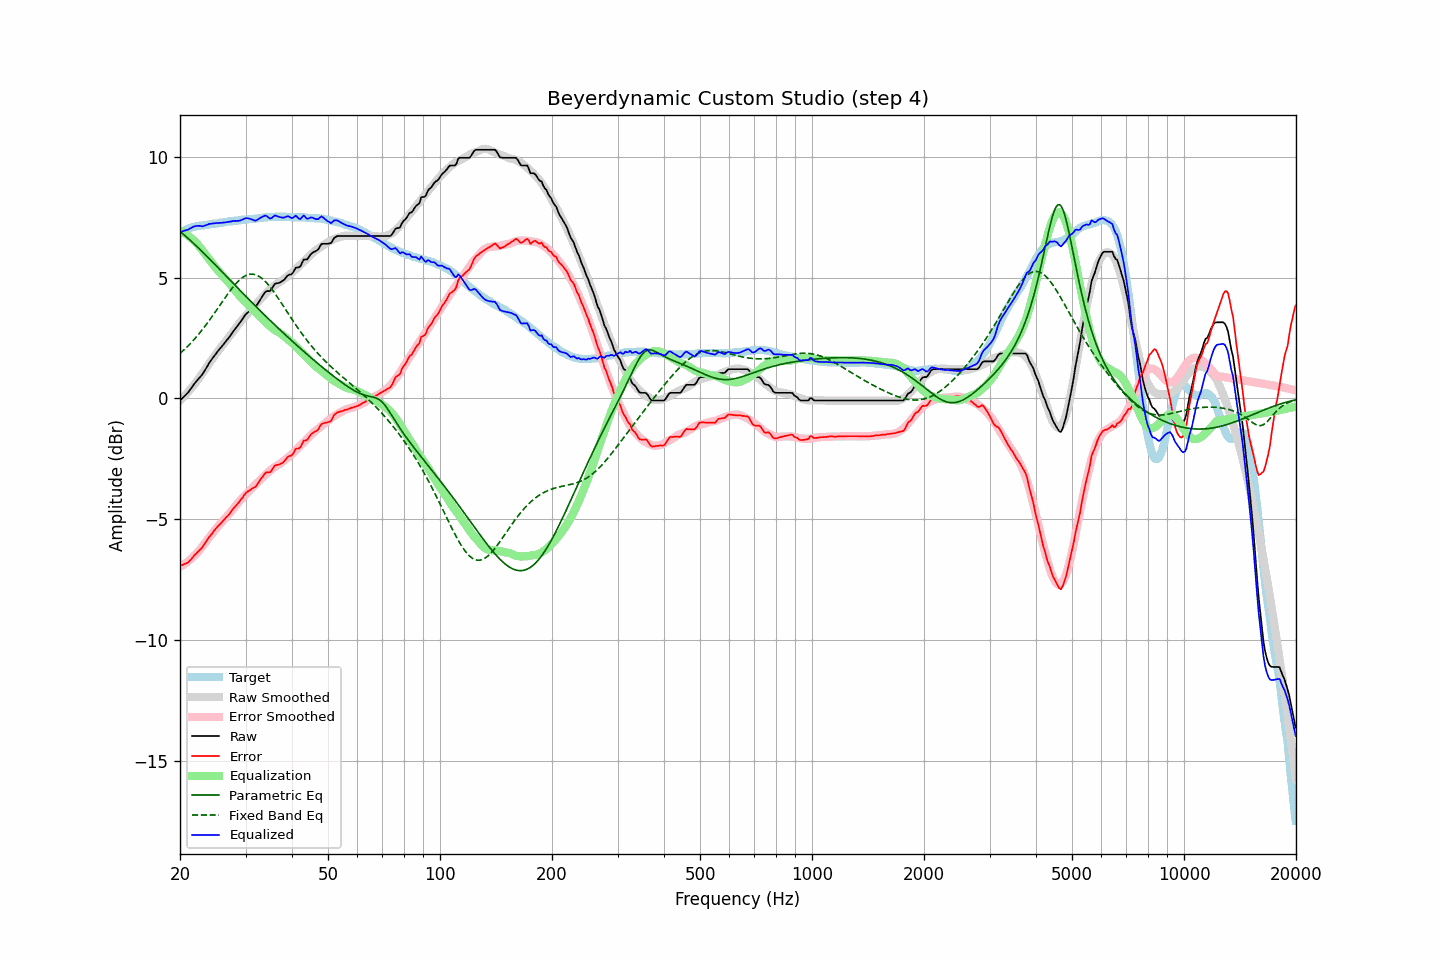

Source data for this figure (header and first rows):
frequency, raw, error, smoothed, error_smoothed, equalization, parametric_eq, fixed_band_eq, equalized_raw, equalized_smoothed, target
20.00, -0.09, -6.93, -0.10, -6.96, 6.96, 6.91, 1.86, 6.88, 6.87, 6.85
20.20, -0.02, -6.90, -0.03, -6.93, 6.93, 6.86, 1.92, 6.91, 6.90, 6.89
20.40, 0.04, -6.88, 0.04, -6.89, 6.89, 6.80, 1.98, 6.93, 6.93, 6.93
20.61, 0.11, -6.84, 0.12, -6.84, 6.84, 6.75, 2.04, 6.95, 6.96, 6.95
20.81, 0.17, -6.82, 0.19, -6.80, 6.80, 6.69, 2.11, 6.97, 6.99, 7.00
21.02, 0.24, -6.79, 0.27, -6.75, 6.75, 6.63, 2.17, 6.99, 7.01, 7.04
21.23, 0.33, -6.72, 0.34, -6.69, 6.69, 6.57, 2.24, 7.02, 7.04, 7.06
21.44, 0.42, -6.65, 0.42, -6.64, 6.64, 6.51, 2.31, 7.06, 7.06, 7.08
21.66, 0.52, -6.57, 0.51, -6.57, 6.57, 6.45, 2.38, 7.10, 7.08, 7.10
21.87, 0.61, -6.49, 0.59, -6.51, 6.51, 6.38, 2.46, 7.12, 7.10, 7.11
22.09, 0.69, -6.43, 0.67, -6.44, 6.44, 6.32, 2.53, 7.14, 7.12, 7.13
22.31, 0.77, -6.36, 0.76, -6.37, 6.37, 6.26, 2.61, 7.15, 7.13, 7.14
22.54, 0.85, -6.29, 0.85, -6.29, 6.29, 6.19, 2.69, 7.14, 7.15, 7.15
22.76, 0.92, -6.23, 0.95, -6.21, 6.21, 6.13, 2.77, 7.13, 7.16, 7.16
22.99, 1.00, -6.15, 1.04, -6.12, 6.12, 6.06, 2.86, 7.12, 7.17, 7.16
23.22, 1.11, -6.05, 1.14, -6.03, 6.03, 6.00, 2.94, 7.14, 7.17, 7.17
23.45, 1.22, -5.95, 1.24, -5.94, 5.94, 5.93, 3.03, 7.17, 7.18, 7.18
23.69, 1.33, -5.85, 1.33, -5.86, 5.86, 5.87, 3.12, 7.19, 7.19, 7.19
23.92, 1.45, -5.74, 1.43, -5.77, 5.77, 5.80, 3.21, 7.23, 7.20, 7.20
24.16, 1.54, -5.67, 1.52, -5.68, 5.68, 5.73, 3.30, 7.23, 7.21, 7.22
24.40, 1.64, -5.59, 1.62, -5.60, 5.60, 5.66, 3.39, 7.24, 7.22, 7.24
24.65, 1.73, -5.49, 1.71, -5.51, 5.51, 5.60, 3.49, 7.25, 7.23, 7.23
24.89, 1.82, -5.41, 1.81, -5.43, 5.43, 5.53, 3.58, 7.26, 7.24, 7.24
25.14, 1.91, -5.33, 1.90, -5.35, 5.35, 5.46, 3.68, 7.26, 7.25, 7.25
25.39, 1.99, -5.26, 1.99, -5.27, 5.27, 5.39, 3.78, 7.26, 7.26, 7.26
25.65, 2.07, -5.20, 2.08, -5.19, 5.19, 5.32, 3.88, 7.27, 7.27, 7.28
25.91, 2.15, -5.12, 2.16, -5.12, 5.12, 5.25, 3.97, 7.27, 7.28, 7.28
26.16, 2.23, -5.05, 2.24, -5.05, 5.05, 5.19, 4.07, 7.28, 7.29, 7.29
26.43, 2.32, -4.97, 2.33, -4.97, 4.97, 5.12, 4.17, 7.29, 7.30, 7.30
26.69, 2.40, -4.90, 2.41, -4.90, 4.90, 5.05, 4.26, 7.30, 7.31, 7.31
26.96, 2.48, -4.84, 2.49, -4.82, 4.82, 4.98, 4.35, 7.30, 7.32, 7.33
27.23, 2.57, -4.76, 2.58, -4.75, 4.75, 4.91, 4.44, 7.32, 7.33, 7.34
27.50, 2.66, -4.67, 2.67, -4.66, 4.66, 4.84, 4.53, 7.33, 7.33, 7.34
27.77, 2.76, -4.57, 2.76, -4.58, 4.58, 4.77, 4.61, 7.35, 7.34, 7.34
28.05, 2.85, -4.50, 2.85, -4.50, 4.50, 4.70, 4.69, 7.35, 7.35, 7.36
28.33, 2.93, -4.42, 2.95, -4.41, 4.41, 4.64, 4.77, 7.35, 7.36, 7.36
28.62, 3.02, -4.34, 3.04, -4.33, 4.33, 4.57, 4.84, 7.35, 7.37, 7.37
28.90, 3.10, -4.27, 3.12, -4.25, 4.25, 4.50, 4.90, 7.36, 7.38, 7.38
29.19, 3.20, -4.17, 3.21, -4.18, 4.18, 4.43, 4.96, 7.38, 7.38, 7.38
29.48, 3.30, -4.10, 3.28, -4.11, 4.11, 4.36, 5.01, 7.41, 7.39, 7.41
29.78, 3.40, -3.99, 3.36, -4.04, 4.04, 4.29, 5.05, 7.44, 7.40, 7.40
30.08, 3.49, -3.91, 3.43, -3.97, 3.97, 4.23, 5.09, 7.46, 7.40, 7.41
30.38, 3.55, -3.85, 3.50, -3.91, 3.91, 4.16, 5.12, 7.46, 7.41, 7.41
30.68, 3.60, -3.82, 3.58, -3.84, 3.84, 4.09, 5.14, 7.44, 7.42, 7.43
30.99, 3.65, -3.77, 3.65, -3.77, 3.77, 4.02, 5.15, 7.42, 7.43, 7.43
31.30, 3.70, -3.72, 3.73, -3.70, 3.70, 3.96, 5.15, 7.40, 7.43, 7.43
31.61, 3.74, -3.69, 3.81, -3.63, 3.63, 3.89, 5.14, 7.37, 7.44, 7.44
31.93, 3.79, -3.65, 3.88, -3.57, 3.57, 3.82, 5.12, 7.36, 7.45, 7.45
32.24, 3.88, -3.56, 3.95, -3.51, 3.51, 3.76, 5.10, 7.39, 7.45, 7.45
32.57, 3.99, -3.47, 4.02, -3.44, 3.44, 3.69, 5.06, 7.43, 7.46, 7.47
32.89, 4.10, -3.36, 4.09, -3.38, 3.38, 3.62, 5.02, 7.48, 7.47, 7.47
33.22, 4.20, -3.27, 4.17, -3.31, 3.31, 3.56, 4.97, 7.51, 7.48, 7.48
33.55, 4.30, -3.18, 4.24, -3.24, 3.24, 3.49, 4.91, 7.54, 7.48, 7.49
33.89, 4.40, -3.09, 4.32, -3.17, 3.17, 3.43, 4.85, 7.57, 7.49, 7.50
34.23, 4.44, -3.05, 4.39, -3.11, 3.11, 3.36, 4.78, 7.55, 7.50, 7.50
34.57, 4.44, -3.06, 4.46, -3.05, 3.05, 3.30, 4.70, 7.49, 7.50, 7.51
34.92, 4.45, -3.05, 4.52, -2.99, 2.99, 3.23, 4.62, 7.44, 7.51, 7.51
35.27, 4.53, -2.98, 4.58, -2.94, 2.94, 3.17, 4.53, 7.47, 7.51, 7.52
35.62, 4.64, -2.87, 4.63, -2.88, 2.88, 3.10, 4.44, 7.52, 7.52, 7.52
35.97, 4.74, -2.77, 4.68, -2.84, 2.84, 3.04, 4.35, 7.58, 7.52, 7.52
... 635 more rows
